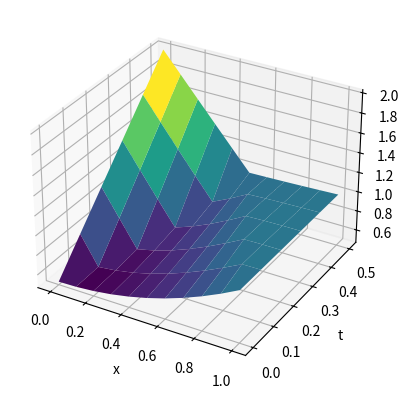

Here is the Python script that generated this plot:
import numpy as np
import matplotlib.pyplot as plt

n = 10
m = 5
h = 0.1


def f(x):
    return 0.5*(x**2 + 1)


def F(x):
    return x * np.sin(2*x)


def fi(t):
    return 0.5 + 3 * t


def psi(t):
    return 1


def init():
    """
    Ініціалізує початкову матрицю
    :return:
    matrix - початкова матриця
    """
    matrix = np.zeros(shape=(n+1, m+1))
    r0 = np.linspace(0, 1, n+1)
    t = np.linspace(0, 0.5, m+1)
    matrix[:, 0] = f(r0)
    matrix[0, :] = fi(t)
    matrix[n, :] = psi(t)
    for i in range(1, n):
        matrix[i, 1] = 0.5*(matrix[i+1, 0] + matrix[i-1, 0]) + h * F(r0[i])
    return matrix


def grid_method(u):
    """
    Реалізація методу сіток
    :param u: матриця
    :return:
    u - матриця після обчислення методу сіток
    """
    for j in range(1, m):
        for i in range(1, n):
            u[i, j + 1] = u[i + 1, j] + u[i - 1, j] - u[i, j - 1]
    return u


def print_grid(u):
    """
    Виводить матрицю з округленням до 4 знаків після коми
    :param u:
    :return:
    """
    u = np.round(u, 4)
    print(u)


def plot_3d_grid(u):
    """
    Малює матрицю в 3д просторі
    :param u:
    :return:
    """
    row0 = np.linspace(0, 1, n+1)
    t = np.linspace(0, 0.5, m+1)
    x, y = np.meshgrid(row0, t)
    fig = plt.figure()
    ax = fig.add_subplot(111, projection='3d')
    ax.plot_surface(x, y, u, cmap='viridis')
    ax.set_xlabel('x')
    ax.set_ylabel('t')
    ax.set_zlabel('u')
    plt.show()


u = init()
u = grid_method(u)
u = u.T
print_grid(u)
plot_3d_grid(u)
